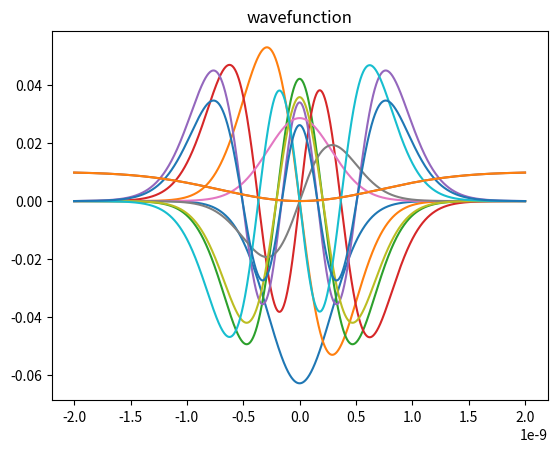

Python code for this plot:
# -*- coding: utf-8 -*-
"""
Created on Sun Jan  4 06:12:20 2026

[redacted]
"""

import numpy as np
import scipy.sparse as sp
import scipy.sparse.linalg as spla
import matplotlib.pyplot as plt


#使用Scipy稀疏矩陣功能構建哈密頓算符
def  _1D_Hamiltonian_Operator(x,V_x,m):
    h_bar=1.05457182*(10**(-34))
    N=len(x)
    dx=x[1]-x[0]
    T=sp.diags(diagonals=[np.ones(N-1)/(dx**2),np.ones(N)/(dx**2)*(-2),np.ones(N-1)/(dx**2)],offsets=[-1,0,1],shape=(N,N),format='csr')*(-h_bar**2)/2/m
    V=sp.diags(diagonals=[V_x],offsets=[0],shape=(N,N),format='csr')
    H=T+V
    return H

def _1D_stationary_basis(H,basis_number):
    eigen_energy,basis_function=spla.eigsh(H,k=basis_number,which='SA')
    return eigen_energy,basis_function

#時間相位因子
def _1D_time_phase_factor(eigen_energy):
    h_bar=1.05457182*(10**(-34))
    phase=-1j*eigen_energy/h_bar
    return phase

#在時間t時的各基底相位
def _1D_wavefunction_time_envolve(x,V_x,m,basis_number,t_lattice):
    H=_1D_Hamiltonian_Operator(x,V_x,m)
    
    eigen_energy,basis_function=_1D_stationary_basis(H,basis_number)
    
    time_envolve=np.zeros((len(t_lattice),basis_number,len(x)),dtype=complex)
    n=0
    for t in t_lattice:
        time_envolve[n]=(basis_function*np.exp(_1D_time_phase_factor(eigen_energy)*t)).T
        n+=1
    return time_envolve , eigen_energy , basis_function

if __name__=="__main__":
    x_lattice=np.linspace(-2*10**(-9),2*10**(-9),2001)    
    V=-np.exp(-(x_lattice/10**(-9))**2)*10**(-18) +1*10**(-18)      
    m=9.1093837*10**(-31)#電子質量    
    t_lattice=np.linspace(0,1*10**(-9),2)#時間採樣格點    
    basis_number=5#只取前五個本徵態        
    #同樣的基底不同時間下的波函數圖形(實部)
    time_dependent_basis , eigen_energy , stationary_basis=_1D_wavefunction_time_envolve(x_lattice,V,m,basis_number,t_lattice)#t=10**(-20)
    plt.title("wavefunction")
    for t in range(len(t_lattice)):
        for i in range(basis_number):
            plt.plot(x_lattice,time_dependent_basis[t,i])
        plt.plot(x_lattice,V*(10**16))
        plt.show()
    
    
    print(eigen_energy/1.602*10**(19),"eV")